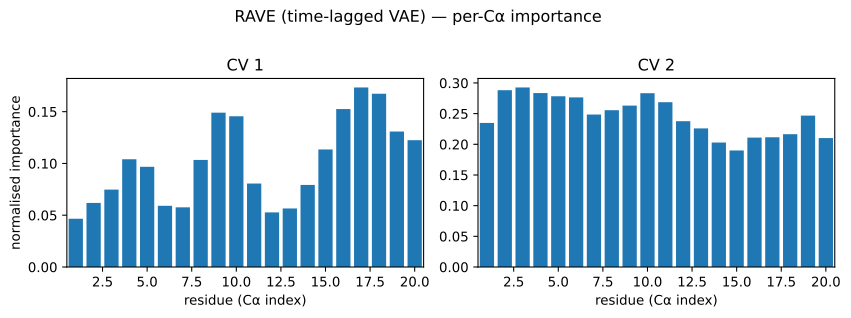

Values plotted in this chart, from the file beside it:
residue, pearson_abs_cv1, condmean_range_cv1, eta2_cv1, pdp_cv1, pearson_abs_cv2, condmean_range_cv2, eta2_cv2, pdp_cv2
0, 0.1335, 0.9909, 0.04663, nan, 0.2836, 2.209, 0.2348, nan
1, 0.1401, 1.146, 0.06184, nan, 0.297, 2.296, 0.2882, nan
2, 0.1444, 1.256, 0.07478, nan, 0.2886, 2.36, 0.2927, nan
3, 0.1583, 1.561, 0.1041, nan, 0.2671, 2.406, 0.2835, nan
4, 0.129, 1.478, 0.09676, nan, 0.2829, 2.339, 0.2783, nan
5, 0.09937, 1.289, 0.05908, nan, 0.323, 2.308, 0.2764, nan
6, 0.09628, 1.266, 0.05761, nan, 0.2968, 2.137, 0.2485, nan
7, 0.1178, 1.733, 0.1034, nan, 0.2955, 2.184, 0.2556, nan
8, 0.184, 1.754, 0.149, nan, 0.3544, 2.185, 0.2631, nan
9, 0.1858, 1.7, 0.1456, nan, 0.3661, 2.367, 0.2833, nan
10, 0.1226, 1.251, 0.08061, nan, 0.3645, 2.367, 0.2686, nan
11, 0.09186, 1.113, 0.05271, nan, 0.2629, 2.398, 0.2376, nan
12, 0.1223, 1.138, 0.05655, nan, 0.1415, 2.277, 0.226, nan
13, 0.158, 1.431, 0.07925, nan, 0.1726, 2.062, 0.2029, nan
14, 0.1529, 1.71, 0.1135, nan, 0.1664, 1.903, 0.1899, nan
15, 0.1953, 1.974, 0.1525, nan, 0.2086, 2.04, 0.2109, nan
16, 0.2288, 2.096, 0.1734, nan, 0.2053, 1.966, 0.2115, nan
17, 0.218, 1.974, 0.1673, nan, 0.2553, 1.964, 0.2165, nan
18, 0.1795, 1.675, 0.1308, nan, 0.287, 2.096, 0.2467, nan
19, 0.1881, 1.558, 0.1225, nan, 0.2648, 1.882, 0.2101, nan
